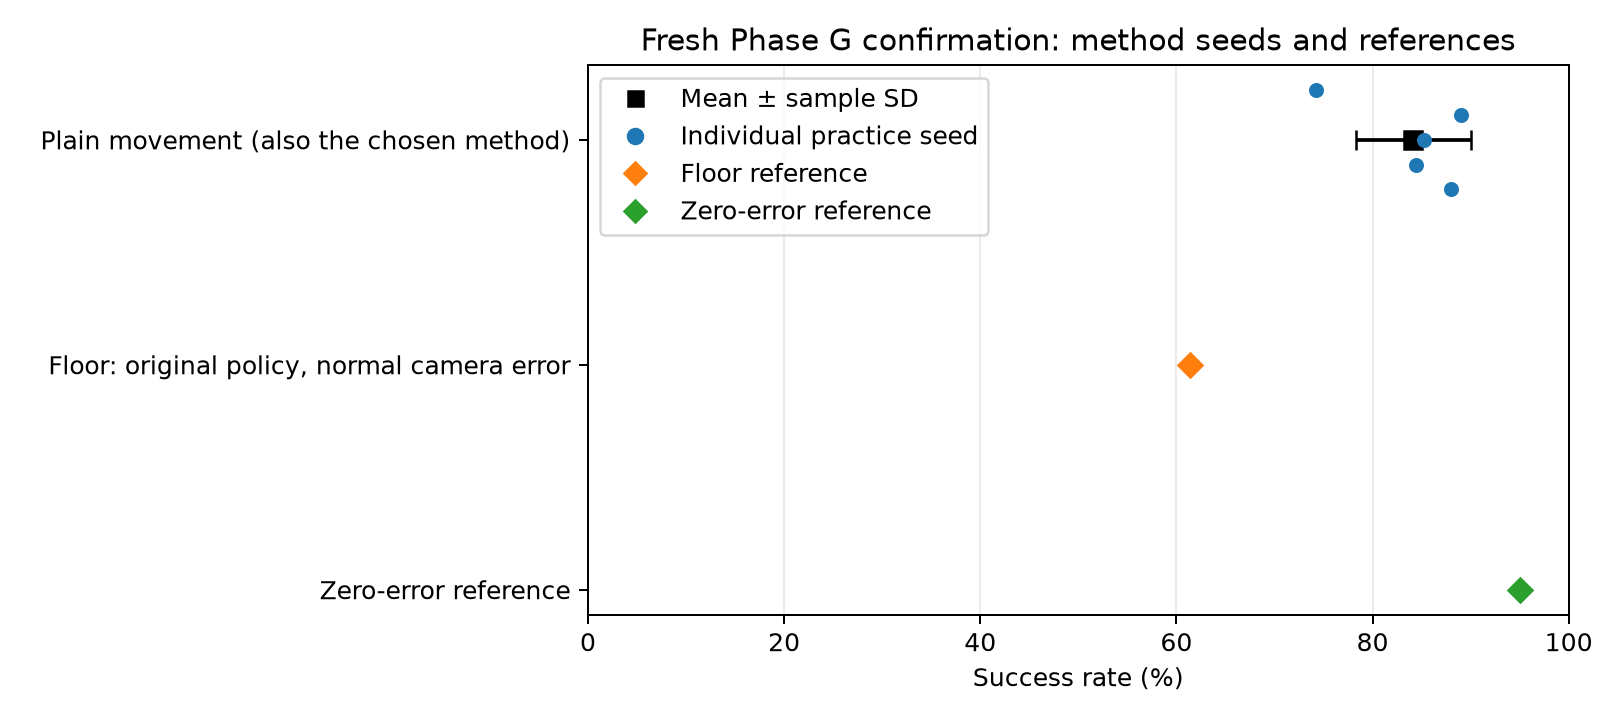

The table this chart was drawn from, first rows:
record_type, method, seed, successes, episodes, success_rate, success_percent, mean_success_rate, sample_sd_success_rate, mean_success_percent, sample_sd_percentage_points, chosen_minus_plain_success_count, chosen_minus_plain_success_rate, chosen_minus_plain_percentage_points, same_config_reused, reference_key, reference_label, test_seed, test_only, learned_from
seed, plain_movement, 200, 371, 500, 0.742, 74.2, , , , , , , , True, , , 1001, True, False
seed, plain_movement, 201, 445, 500, 0.89, 89.0, , , , , , , , True, , , 1001, True, False
seed, plain_movement, 202, 426, 500, 0.852, 85.2, , , , , , , , True, , , 1001, True, False
seed, plain_movement, 203, 422, 500, 0.844, 84.4, , , , , , , , True, , , 1001, True, False
seed, plain_movement, 204, 440, 500, 0.88, 88.0, , , , , , , , True, , , 1001, True, False
method_summary, plain_movement, , , , , , 0.8416, 0.05885, 84.16, 5.885, , , , True, , , , , 
paired_difference, plain_movement, 200, , , , , , , , , 0, 0.0, 0.0, True, , , , , 
paired_difference, plain_movement, 201, , , , , , , , , 0, 0.0, 0.0, True, , , , , 
paired_difference, plain_movement, 202, , , , , , , , , 0, 0.0, 0.0, True, , , , , 
paired_difference, plain_movement, 203, , , , , , , , , 0, 0.0, 0.0, True, , , , , 
paired_difference, plain_movement, 204, , , , , , , , , 0, 0.0, 0.0, True, , , , , 
reference, , , 307, 500, 0.614, 61.4, , , , , , , , True, normal, Floor: original policy, normal camera er…, 1001, True, False
reference, , , 475, 500, 0.95, 95.0, , , , , , , , True, no_camera_bias, Zero-error reference, 1001, True, False
